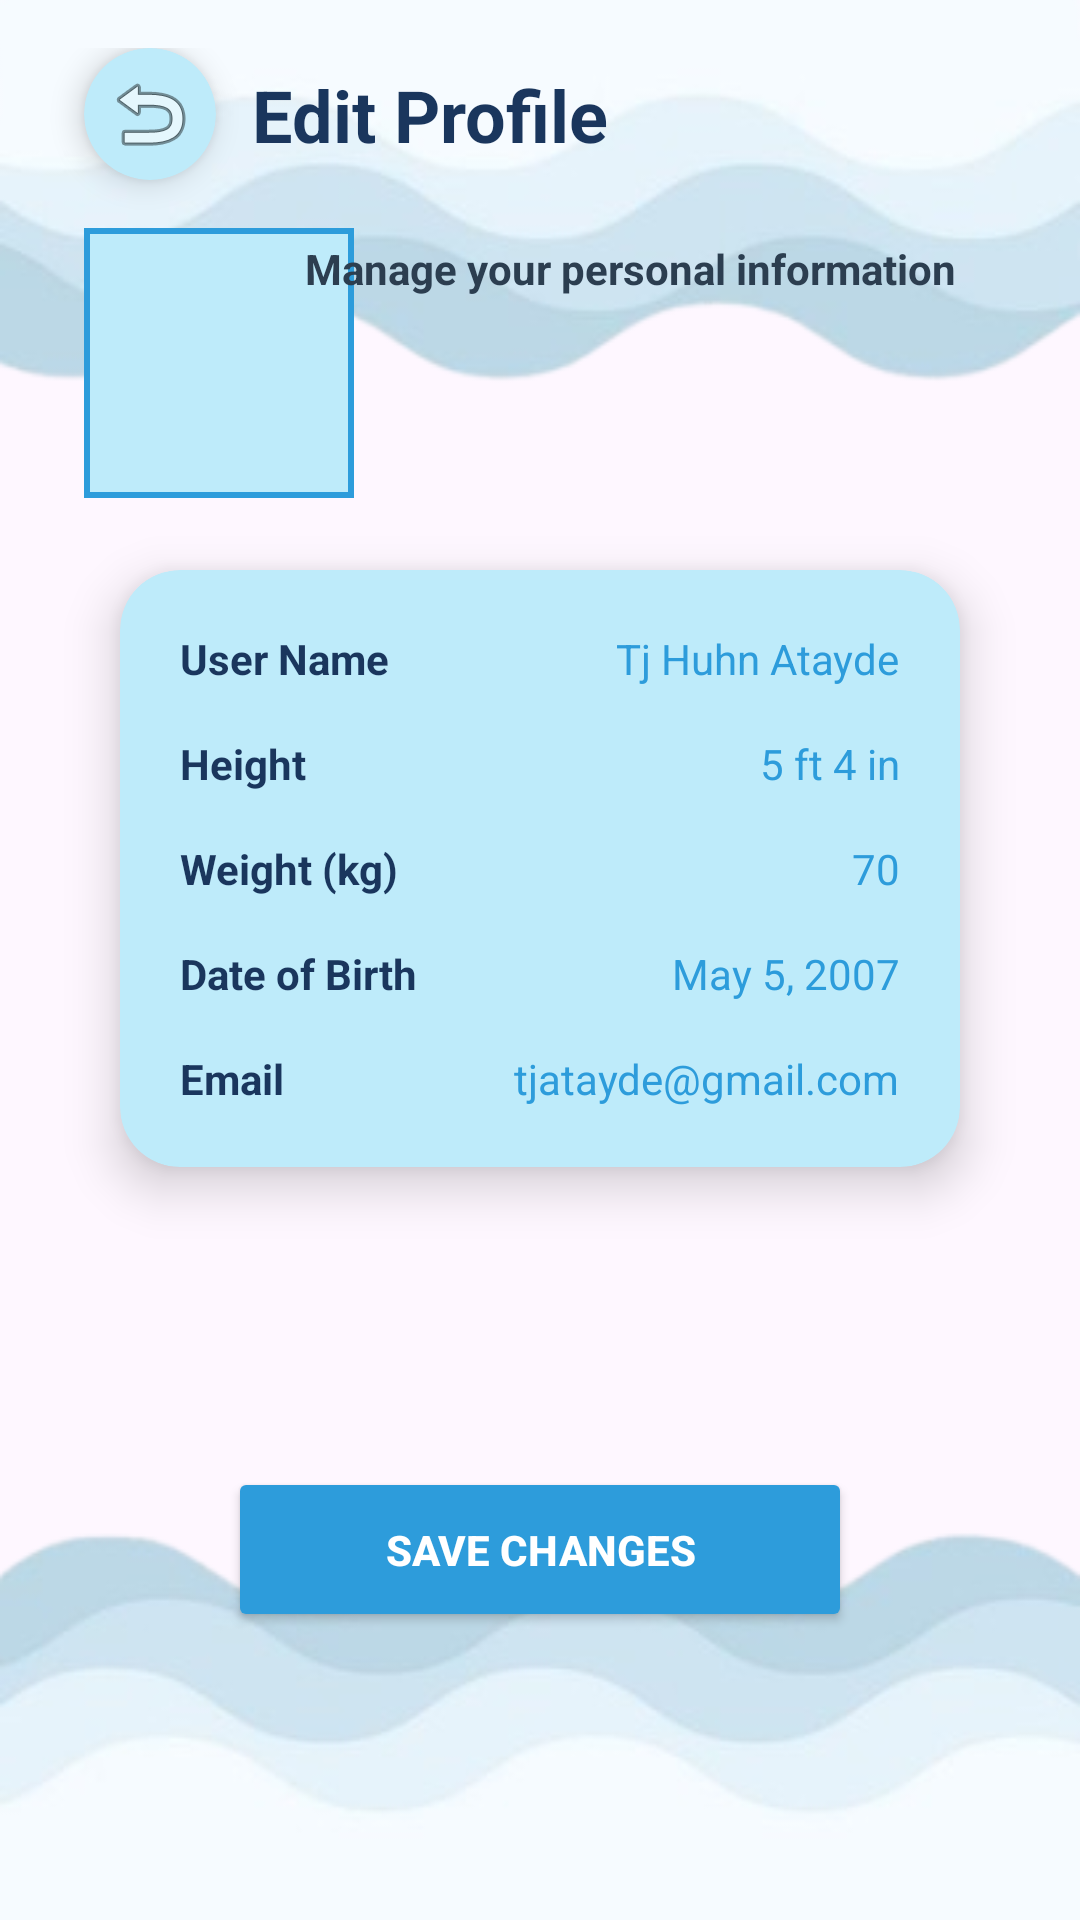

Layout XML and referenced resources for this Android screen:
<!-- AndroidManifest.xml: application theme Theme.HeronHealth -->
<!-- res/layout/activity_personal_info.xml -->
<?xml version="1.0" encoding="utf-8"?>
<androidx.constraintlayout.widget.ConstraintLayout
    xmlns:android="http://schemas.android.com/apk/res/android"
    xmlns:app="http://schemas.android.com/apk/res-auto"
    xmlns:tools="http://schemas.android.com/tools"
    android:id="@+id/main"
    android:layout_width="match_parent"
    android:layout_height="match_parent"
    android:background="@drawable/bg4"
    android:padding="16dp"
    tools:context=".PersonalInfoActivity">

    

    <androidx.cardview.widget.CardView
        android:id="@+id/backContainer"
        android:layout_width="44dp"
        android:layout_height="44dp"
        app:cardBackgroundColor="#beebfa"
        app:cardCornerRadius="22dp"
        app:cardElevation="6dp"
        android:layout_marginLeft="12dp"
        app:layout_constraintStart_toStartOf="parent"
        app:layout_constraintTop_toTopOf="parent">

        <ImageButton
            android:id="@+id/btnBack"
            android:layout_width="match_parent"
            android:layout_height="match_parent"
            android:background="@android:color/transparent"
            android:contentDescription="Back"
            android:src="@android:drawable/ic_menu_revert" />

    </androidx.cardview.widget.CardView>

    

    <TextView
        android:id="@+id/tvHeader"
        android:layout_width="wrap_content"
        android:layout_height="wrap_content"
        android:layout_marginStart="12dp"
        android:text="Edit Profile"
        android:textColor="#1A365D"
        android:textSize="24sp"
        android:textStyle="bold"
        app:layout_constraintBottom_toBottomOf="@id/backContainer"
        app:layout_constraintStart_toEndOf="@id/backContainer"
        app:layout_constraintTop_toTopOf="@id/backContainer" />

    

    <ImageView
        android:id="@+id/imgProfile"
        android:layout_width="90dp"
        android:layout_height="90dp"
        android:layout_marginTop="16dp"
        android:background="@drawable/circle_bg"
        android:padding="10dp"
        android:layout_marginLeft="12dp"
        android:scaleType="centerCrop"
        android:src="@drawable/baseline_account_circle_24"
        app:layout_constraintStart_toStartOf="parent"
        app:layout_constraintTop_toBottomOf="@id/backContainer" />

    

    <TextView
        android:id="@+id/tvSubtitle"
        android:layout_width="wrap_content"
        android:layout_height="wrap_content"
        android:layout_marginStart="60dp"
        android:layout_marginTop="20dp"
        android:text="Manage your personal information"
        android:textColor="#2C3E50"
        android:textSize="14sp"
        android:textStyle="bold"
        app:layout_constraintEnd_toEndOf="parent"
        app:layout_constraintStart_toStartOf="parent"
        app:layout_constraintTop_toBottomOf="@id/backContainer" />

    

    <androidx.cardview.widget.CardView
        android:id="@+id/cardInfo"
        android:layout_width="0dp"
        android:layout_height="wrap_content"
        android:layout_marginStart="24dp"
        android:layout_marginTop="24dp"
        android:layout_marginEnd="24dp"
        app:cardBackgroundColor="#beebfa"
        app:cardCornerRadius="20dp"
        app:cardElevation="10dp"
        app:layout_constraintEnd_toEndOf="parent"
        app:layout_constraintStart_toStartOf="parent"
        app:layout_constraintTop_toBottomOf="@id/imgProfile">

        <LinearLayout
            android:layout_width="match_parent"
            android:layout_height="wrap_content"
            android:orientation="vertical"
            android:padding="20dp">

            

            <LinearLayout
                android:layout_width="match_parent"
                android:layout_height="wrap_content"
                android:orientation="horizontal">

                <TextView
                    android:layout_width="0dp"
                    android:layout_height="wrap_content"
                    android:layout_weight="1"
                    android:text="User Name"
                    android:textColor="#1A365D"
                    android:textStyle="bold" />

                <TextView
                    android:id="@+id/tvUsernameValue"
                    android:layout_width="wrap_content"
                    android:layout_height="wrap_content"
                    android:clickable="true"
                    android:focusable="true"
                    android:text="Tj Huhn Atayde"
                    android:textColor="#2D9CDB" />

            </LinearLayout>

            

            <LinearLayout
                android:layout_width="match_parent"
                android:layout_height="wrap_content"
                android:layout_marginTop="16dp"
                android:orientation="horizontal">

                <TextView
                    android:layout_width="0dp"
                    android:layout_height="wrap_content"
                    android:layout_weight="1"
                    android:text="Height"
                    android:textColor="#1A365D"
                    android:textStyle="bold" />

                <TextView
                    android:id="@+id/tvHeightValue"
                    android:layout_width="wrap_content"
                    android:layout_height="wrap_content"
                    android:clickable="true"
                    android:focusable="true"
                    android:text="5 ft 4 in"
                    android:textColor="#2D9CDB" />

            </LinearLayout>

            

            <LinearLayout
                android:layout_width="match_parent"
                android:layout_height="wrap_content"
                android:layout_marginTop="16dp"
                android:orientation="horizontal">

                <TextView
                    android:layout_width="0dp"
                    android:layout_height="wrap_content"
                    android:layout_weight="1"
                    android:text="Weight (kg)"
                    android:textColor="#1A365D"
                    android:textStyle="bold" />

                <TextView
                    android:id="@+id/tvWeightValue"
                    android:layout_width="wrap_content"
                    android:layout_height="wrap_content"
                    android:clickable="true"
                    android:focusable="true"
                    android:text="70"
                    android:textColor="#2D9CDB" />

            </LinearLayout>

            

            <LinearLayout
                android:layout_width="match_parent"
                android:layout_height="wrap_content"
                android:layout_marginTop="16dp"
                android:orientation="horizontal">

                <TextView
                    android:layout_width="0dp"
                    android:layout_height="wrap_content"
                    android:layout_weight="1"
                    android:text="Date of Birth"
                    android:textColor="#1A365D"
                    android:textStyle="bold" />

                <TextView
                    android:id="@+id/tvDOBValue"
                    android:layout_width="wrap_content"
                    android:layout_height="wrap_content"
                    android:clickable="true"
                    android:focusable="true"
                    android:text="May 5, 2007"
                    android:textColor="#2D9CDB" />

            </LinearLayout>

            

            <LinearLayout
                android:layout_width="match_parent"
                android:layout_height="wrap_content"
                android:layout_marginTop="16dp"
                android:orientation="horizontal">

                <TextView
                    android:layout_width="0dp"
                    android:layout_height="wrap_content"
                    android:layout_weight="1"
                    android:text="Email"
                    android:textColor="#1A365D"
                    android:textStyle="bold" />

                <TextView
                    android:id="@+id/tvEmailValue"
                    android:layout_width="wrap_content"
                    android:layout_height="wrap_content"
                    android:clickable="true"
                    android:focusable="true"
                    android:text="tjatayde@gmail.com"
                    android:textColor="#2D9CDB" />

            </LinearLayout>

        </LinearLayout>

    </androidx.cardview.widget.CardView>

    


    

    <Button
        android:id="@+id/btnSave"
        android:layout_width="0dp"
        android:layout_height="55dp"
        android:layout_marginStart="60dp"
        android:layout_marginTop="20dp"
        android:layout_marginEnd="60dp"
        android:backgroundTint="#2D9CDB"
        android:text="SAVE CHANGES"
        android:textColor="#FFFFFF"
        android:textStyle="bold"
        app:cornerRadius="20dp"
        app:layout_constraintBottom_toBottomOf="parent"
        app:layout_constraintEnd_toEndOf="parent"
        app:layout_constraintStart_toStartOf="parent"
        app:layout_constraintTop_toBottomOf="@id/cardInfo"/>

</androidx.constraintlayout.widget.ConstraintLayout>
<!-- resources referenced by this layout -->
<resources>
  <!-- drawable bg4: png bitmap (drawable, 73502 bytes) -->
  <!-- drawable circle_bg (drawable) -->
  <shape xmlns:android="http://schemas.android.com/apk/res/android"
      >
  
      <solid android:color="#beebfa"/>
      <stroke
          android:width="2dp"
          android:color="#2D9CDB"/>
  </shape>
  <style name="Theme.HeronHealth" parent="Base.Theme.HeronHealth" />
  <style name="Base.Theme.HeronHealth" parent="Theme.Material3.DayNight.NoActionBar">
          
          
      </style>
</resources>
